Run: headless pygame with SDL's dummy video driver; simulated clock (each Clock.tick advances the game by its frame time, no real sleeping); random seed 0; keys injected as events and as key.get_pressed() state; no mouse input.
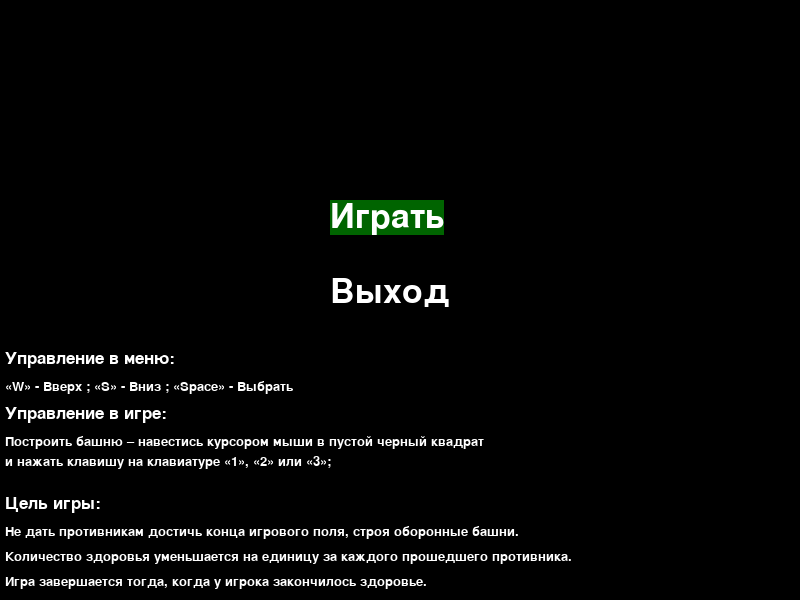
Frame 1 of 1 · flips 1–60 · no input

The pygame program that drew these frames:

from pygame import *

init()

size = (800, 600)
screen = display.set_mode(size)
ARIAL_30 = font.SysFont('arial', 50)

class Menu:
    def __init__(self):
        self._options = []
        self._callbacks = []
        self._current_option_index = 0

    def append_option(self, option, callback):
        self._options.append(ARIAL_30.render(option, True, (255, 255, 255)))
        self._callbacks.append(callback)

    def switch(self, direction):
        self._current_option_index = max(0, min(self._current_option_index + direction, len(self._options) - 1))

    def select(self):
        self._callbacks[self._current_option_index]()

    def draw(self, surf, x, y, option_y_padding):
        for i, option in enumerate(self._options):
            option_rect: Rect = option.get_rect()
            option_rect.topleft = (x, y + i * option_y_padding)
            if i == self._current_option_index:
                draw.rect(surf, (0, 100, 0), option_rect)
            surf.blit(option, option_rect)

running = True

def quit_game():
    global running
    running = False

white = (255, 255, 255)

menu = Menu()
menu.append_option('Играть', quit_game)
menu.append_option('Выход', exit)
upr1 = font.SysFont('arial', 25).render("Управление в меню:",1 , white)
upr2 = font.SysFont('arial', 20).render("«W» - Вверх ; «S» - Вниз ; «Space» - Выбрать",1 , white)
upr3 = font.SysFont('arial', 25).render("Управление в игре:",1 , white)
text = font.SysFont('arial', 20).render('Построить башню – навестись курсором мыши в пустой черный квадрат',1 , white)
text1 = font.SysFont('arial', 20).render('и нажать клавишу на клавиатуре «1», «2» или «3»;',1,white)
pravila = font.SysFont('arial', 25).render("Цель игры: ",1 , white)
pravila1 = font.SysFont('arial', 20).render('Не дать противникам достичь конца игрового поля, строя оборонные башни.', 1, white)
pravila2 = font.SysFont('arial', 20).render('Количество здоровья уменьшается на единицу за каждого прошедшего противника.', 1, white)
pravila3 = font.SysFont('arial',20).render('Игра завершается тогда, когда у игрока закончилось здоровье.',1,white)
while running:
    for e in event.get():
        if e.type == QUIT:
            exit()
        if e.type == KEYDOWN:
            if e.key == K_w:
                menu.switch(-1)
            elif e.key == K_s:
                menu.switch(1)
            elif e.key == K_SPACE:
                menu.select()

    screen.fill((0, 0, 0))
    display.set_caption("Меню игры")
    menu.draw(screen, 330, 200, 75)
    screen.blit(pravila, (5,495))
    screen.blit(pravila1, (5, 525))
    screen.blit(pravila2, (5, 550))
    screen.blit(pravila3, (5, 575))
    screen.blit(text, (5, 435))
    screen.blit(text1, (5, 455))
    screen.blit(upr1, (5,350))
    screen.blit(upr2, (5, 380))
    screen.blit(upr3, (5, 405))

    display.flip()
